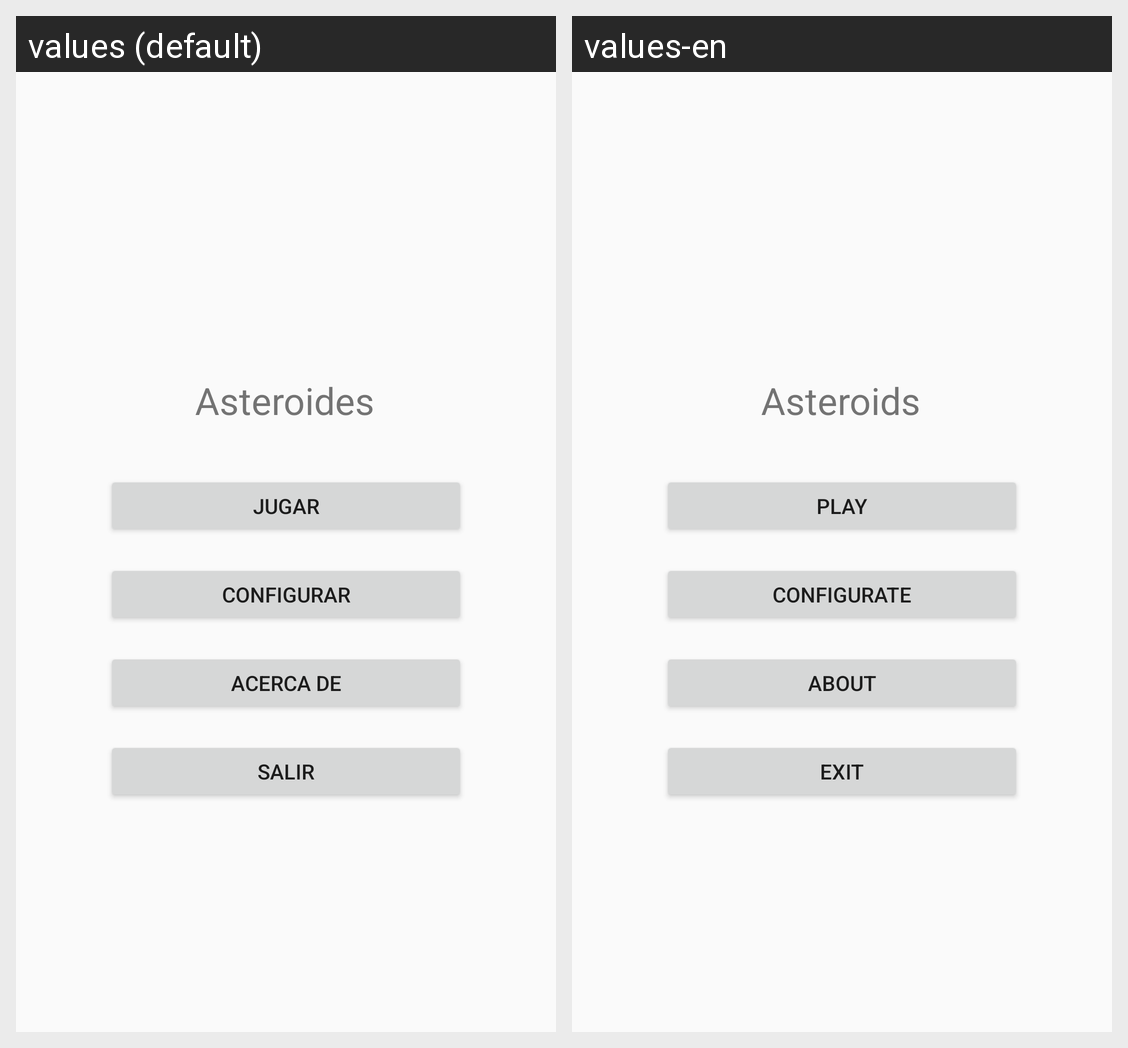

Translations of the strings shown on this Android screen, per locale in the grid:
Android screen res/layout/constraint_layout.xml rendered under 2 locales, left to right: values (default), values-en. Device: Nexus 5 (rendered at 1080×1920; each locale shown at half size, 540×960, under a caption strip naming it); theme Theme.Asteroides.
Strings drawn on this screen, with the default value and each locale's value (text and hints the layout hard-codes, and strings that could not be matched under every locale, appear in the picture but are not listed):

tituloAplicacion
  values: Asteroides
  values-en: Asteroids

Arrancar
  values: Jugar
  values-en: Play

Configurar
  values: Configurar
  values-en: Configurate

Acercade
  values: Acerca de
  values-en: About

Salir
  values: Salir
  values-en: Exit
